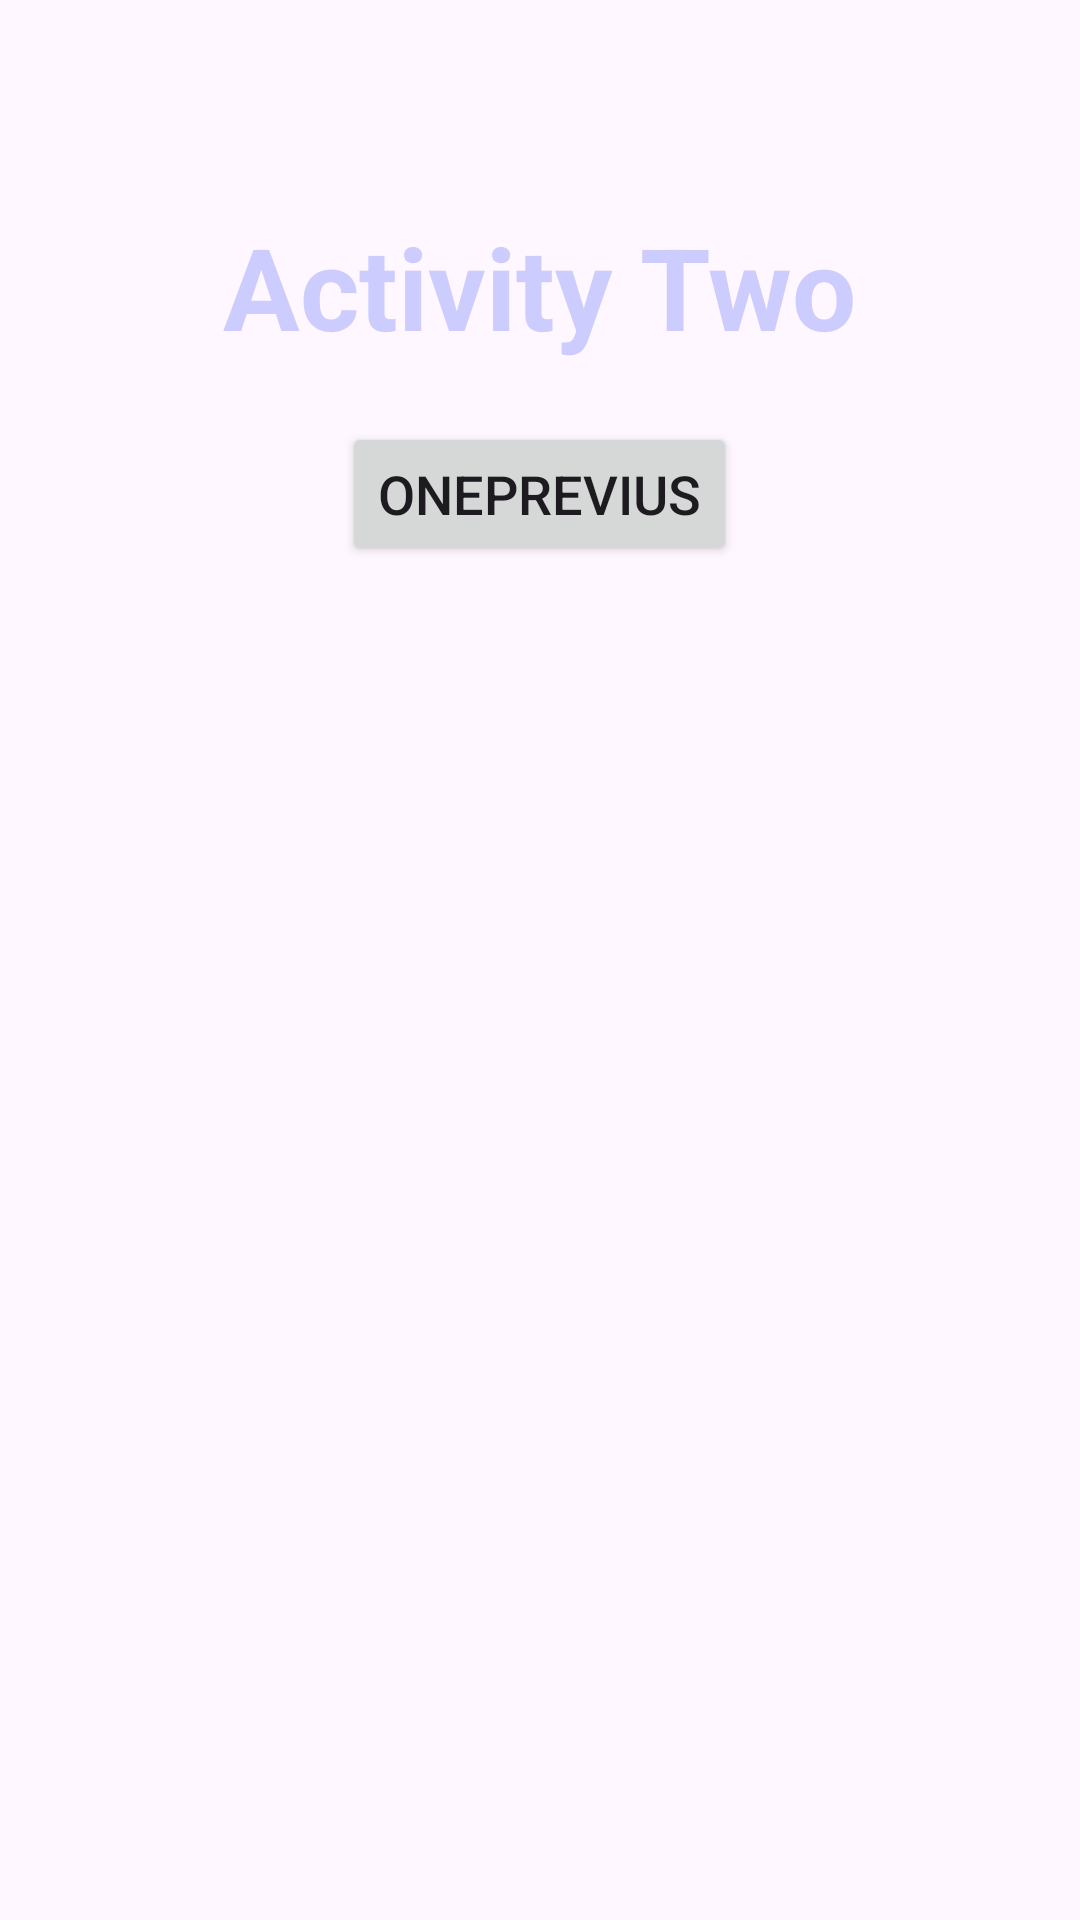

Layout XML and referenced resources for this Android screen:
<!-- AndroidManifest.xml: application theme Theme.PracticeNewApp -->
<!-- res/layout/activity_one_intent_multi.xml -->
<?xml version="1.0" encoding="utf-8"?>
<LinearLayout xmlns:android="http://schemas.android.com/apk/res/android"
    xmlns:app="http://schemas.android.com/apk/res-auto"
    xmlns:tools="http://schemas.android.com/tools"
    android:layout_width="match_parent"
    android:layout_height="match_parent"
    android:orientation="vertical"
    tools:context=".OneIntentMultiActivity">

    <TextView
        android:id="@+id/txtView"
        android:layout_width="wrap_content"
        android:layout_height="wrap_content"
        android:text="Activity Two"
        android:textSize="38sp"
        android:textStyle="bold"
        android:textColor="@color/Bone"
        android:layout_gravity="center"
        android:layout_marginTop="50dp"
        android:padding="20dp"
        />
    <Button
        android:id="@+id/btnPre"
        android:layout_width="wrap_content"
        android:layout_height="wrap_content"
        android:layout_gravity="center"
        android:text="OnePrevius"
        android:textSize="18sp"

        />

</LinearLayout>
<!-- resources referenced by this layout -->
<resources>
  <color name="Bone">#CCCCFF</color>
  <style name="Theme.PracticeNewApp" parent="Base.Theme.PracticeNewApp" />
  <style name="Base.Theme.PracticeNewApp" parent="Theme.Material3.DayNight.NoActionBar">
          
          
      </style>
</resources>
